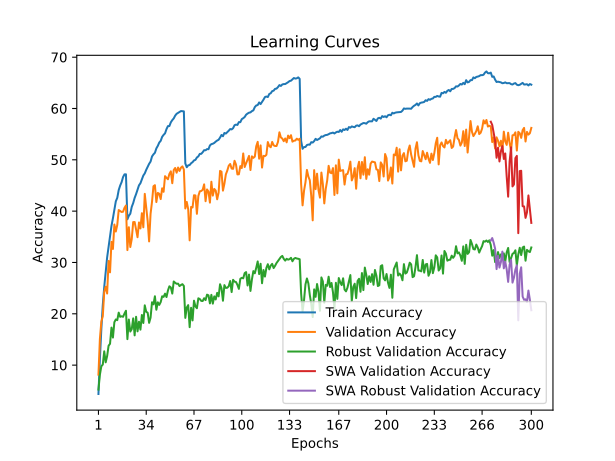

Source data for this figure (header and first rows):
time; train_accuracy; train_loss; valid_accuracy; valid_loss; valid_accuracy_robust; valid_accuracy_swa; valid_accuracy_robust_swa
135,9702; 4,3760; 4,9484; 8,1400; 4,7233; 5,2345; 8,1400; 5,2345
271,2799; 11,2050; 4,4400; 15,1100; 4,2786; 8,1310; 15,1100; 8,1310
411,0772; 17,0300; 4,1156; 18,4700; 4,1311; 9,7724; 18,4700; 9,7724
566,7093; 21,7270; 3,8935; 19,5200; 4,1373; 10,1103; 19,5200; 10,1103
707,7539; 25,2400; 3,7185; 24,2700; 3,8896; 12,6897; 24,2700; 12,6897
861,3691; 28,1210; 3,5880; 25,2800; 3,8028; 10,5448; 25,2800; 10,5448
1014,8794; 30,9760; 3,4668; 23,9500; 3,9060; 11,7517; 23,9500; 11,7517
1161,3841; 33,1140; 3,3751; 30,3000; 3,6158; 13,7724; 30,3000; 13,7724
1307,5487; 35,0860; 3,2834; 28,0800; 3,7355; 14,1586; 28,0800; 14,1586
1449,6020; 37,1210; 3,2012; 34,0200; 3,4147; 17,3103; 34,0200; 17,3103
1612,9024; 38,6130; 3,1420; 32,6300; 3,5476; 15,3655; 32,6300; 15,3655
1770,9424; 40,2690; 3,0739; 37,4000; 3,3025; 18,3655; 37,4000; 18,3655
1928,1218; 41,9190; 3,0110; 36,0300; 3,3941; 18,8966; 36,0300; 18,8966
2069,5730; 42,5920; 2,9813; 37,3200; 3,2789; 18,7586; 37,3200; 18,7586
2228,9574; 44,1100; 2,9275; 40,2200; 3,1638; 20,2276; 40,2200; 20,2276
2363,6573; 44,9870; 2,8892; 40,0200; 3,2119; 19,4069; 40,0200; 19,4069
2520,9083; 45,6540; 2,8550; 39,8300; 3,1685; 19,5241; 39,8300; 19,5241
2668,8412; 46,6430; 2,8231; 39,8900; 3,1784; 19,4138; 39,8900; 19,4138
2817,4435; 47,1680; 2,8068; 40,6500; 3,1281; 20,0552; 40,6500; 20,0552
2960,7805; 47,1770; 2,8023; 41,1000; 3,1121; 20,5931; 41,1000; 20,5931
3099,1543; 38,4160; 3,1439; 32,4100; 3,5123; 15,0621; 32,4100; 15,0621
3253,6014; 39,1030; 3,1260; 36,8700; 3,2377; 18,8828; 36,8700; 18,8828
3403,7174; 39,5010; 3,0971; 33,0100; 3,4854; 16,5448; 33,0100; 16,5448
3544,1343; 40,8310; 3,0565; 34,5500; 3,4494; 17,0069; 34,5500; 17,0069
3737,9901; 41,5700; 3,0231; 37,8700; 3,2479; 19,1103; 37,8700; 19,1103
3896,1639; 42,5760; 2,9834; 37,8800; 3,3093; 15,7931; 37,8800; 15,7931
4033,4685; 43,3230; 2,9502; 36,4300; 3,3455; 19,4207; 36,4300; 19,4207
4170,5307; 44,2030; 2,9101; 34,9200; 3,4331; 16,5793; 34,9200; 16,5793
4319,6072; 45,0320; 2,8830; 37,8000; 3,3680; 18,4552; 37,8000; 18,4552
4476,6657; 45,4400; 2,8707; 36,6300; 3,4144; 16,9103; 36,6300; 16,9103
4632,0784; 46,1590; 2,8322; 39,6000; 3,2498; 19,7724; 39,6000; 19,7724
4767,5609; 46,9410; 2,8106; 36,8500; 3,3352; 18,2069; 36,8500; 18,2069
4920,5078; 47,3580; 2,7890; 43,3700; 3,0384; 21,6483; 43,3700; 21,6483
5060,2909; 48,0510; 2,7621; 40,6900; 3,1348; 20,3862; 40,6900; 20,3862
5210,1475; 48,6200; 2,7403; 38,0500; 3,3180; 20,2138; 38,0500; 20,2138
5365,1480; 49,2190; 2,7180; 34,1000; 3,5979; 18,2345; 34,1000; 18,2345
5517,4045; 49,6570; 2,6950; 39,4700; 3,3061; 19,2414; 39,4700; 19,2414
5714,5702; 50,6550; 2,6646; 41,8300; 3,1261; 22,2483; 41,8300; 22,2483
5855,3315; 51,0660; 2,6443; 44,8600; 2,9700; 21,8414; 44,8600; 21,8414
6005,2931; 51,3710; 2,6191; 45,0600; 2,9392; 23,4138; 45,0600; 23,4138
6178,5706; 52,2240; 2,5992; 41,7700; 3,1424; 20,7931; 41,7700; 20,7931
6313,4762; 52,7210; 2,5816; 43,5500; 3,0089; 22,2345; 43,5500; 22,2345
6459,5320; 53,3640; 2,5541; 43,3900; 3,0634; 21,7310; 43,3900; 21,7310
6615,7420; 53,7000; 2,5414; 42,3500; 3,1136; 22,2828; 42,3500; 22,2828
6771,4880; 54,4800; 2,5168; 44,4500; 3,0002; 23,4138; 44,4500; 23,4138
6917,7853; 54,8630; 2,4929; 43,7700; 3,0471; 23,2897; 43,7700; 23,2897
7075,2261; 55,1600; 2,4859; 46,8200; 2,9119; 23,9241; 46,8200; 23,9241
7231,2236; 55,9830; 2,4532; 46,4800; 2,9292; 23,2621; 46,4800; 23,2621
7389,0396; 56,5680; 2,4324; 46,2100; 2,9512; 24,5379; 46,2100; 24,5379
7527,9217; 56,5830; 2,4249; 47,2500; 2,8853; 25,3586; 47,2500; 25,3586
7681,2073; 57,3100; 2,3967; 47,7600; 2,8797; 25,1310; 47,7600; 25,1310
7830,6188; 57,7350; 2,3885; 45,4400; 2,9962; 23,9379; 45,4400; 23,9379
7966,0883; 58,0660; 2,3726; 48,0100; 2,8680; 26,2966; 48,0100; 26,2966
8115,9852; 58,6110; 2,3562; 48,4100; 2,8497; 26,0414; 48,4100; 26,0414
8265,6988; 58,9680; 2,3454; 47,4900; 2,8902; 25,8483; 47,4900; 25,8483
8402,2504; 59,1360; 2,3332; 48,5000; 2,8383; 25,8759; 48,5000; 25,8759
8554,0810; 59,2980; 2,3281; 47,8300; 2,8732; 25,4000; 47,8300; 25,4000
8693,8982; 59,5000; 2,3249; 48,4800; 2,8313; 25,6138; 48,4800; 25,6138
8840,0311; 59,4710; 2,3203; 48,7200; 2,8359; 25,7724; 48,7200; 25,7724
8985,9347; 59,4430; 2,3224; 48,1100; 2,8806; 25,4207; 48,1100; 25,4207
... 240 more rows
